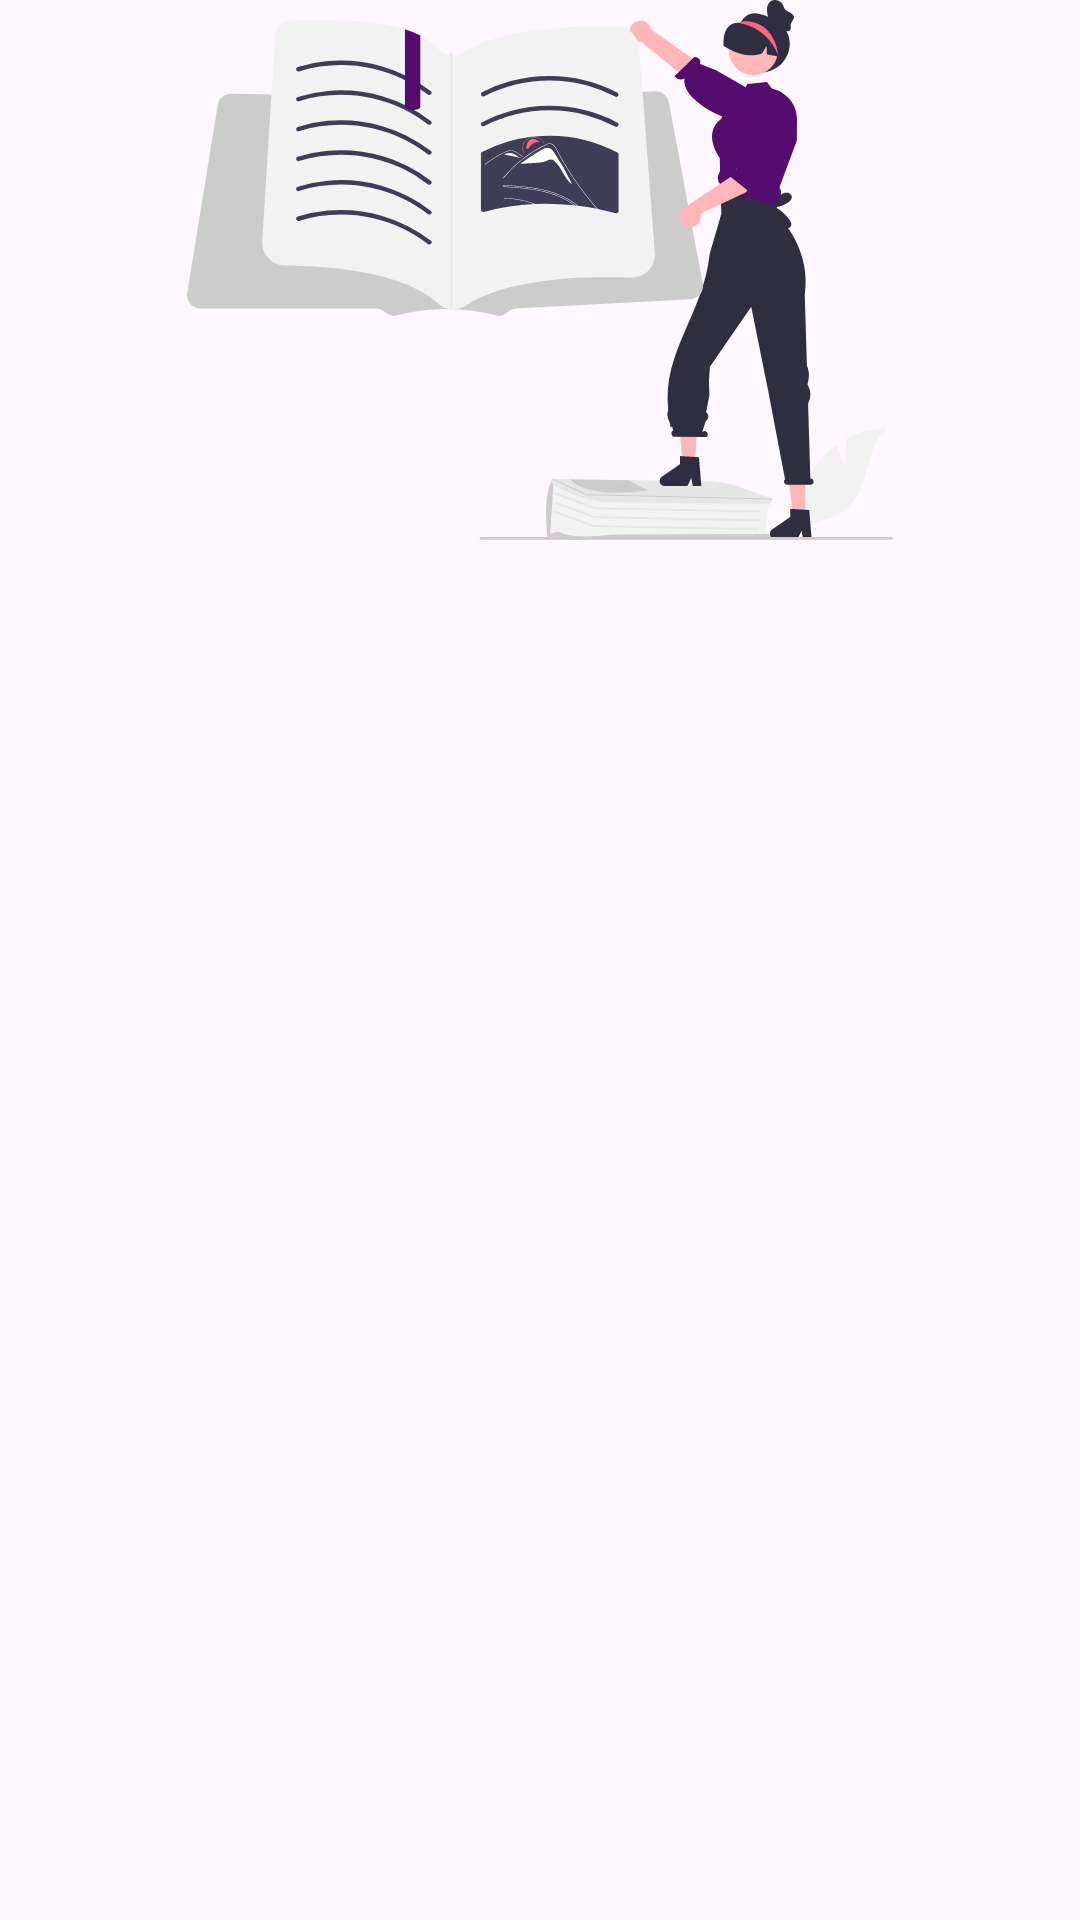

The Android layout XML behind this screen, and the referenced resources:
<!-- AndroidManifest.xml: application theme Theme.DiemTest -->
<!-- res/layout/header_layout.xml -->
<?xml version="1.0" encoding="utf-8"?>
<androidx.constraintlayout.widget.ConstraintLayout xmlns:android="http://schemas.android.com/apk/res/android"
    xmlns:app="http://schemas.android.com/apk/res-auto"
    xmlns:tools="http://schemas.android.com/tools"
    android:layout_width="match_parent"
    android:layout_height="wrap_content">

    <ImageView
        android:id="@+id/imageView4"
        android:layout_width="wrap_content"
        android:layout_height="180dp"
        app:layout_constraintEnd_toEndOf="parent"
        app:layout_constraintStart_toStartOf="parent"
        app:layout_constraintTop_toTopOf="parent"
        app:srcCompat="@drawable/login_illus" />
</androidx.constraintlayout.widget.ConstraintLayout>
<!-- resources referenced by this layout -->
<resources>
  <!-- drawable login_illus: vector/xml drawable (drawable, 17993 chars, omitted) -->
  <style name="Theme.DiemTest" parent="Base.Theme.DiemTest" />
  <style name="Base.Theme.DiemTest" parent="Theme.Material3.DayNight">
  
          <item name="colorPrimary">@color/colorPrimary</item>
          <item name="colorPrimaryVariant">@color/colorPrimary</item>
          <item name="colorOnPrimary">@color/white</item>
  
          <item name="colorSecondary">@color/colorPrimary</item>
          <item name="colorSecondaryVariant">@color/colorPrimary</item>
          <item name="colorOnSecondary">@color/white</item>
  
          <item name="android:statusBarColor" tools:targetApi="l">?attr/colorPrimaryVariant</item>
  
      </style>
  <color name="colorPrimary">#540D6E</color>
  <color name="white">#FFFFFFFF</color>
</resources>
